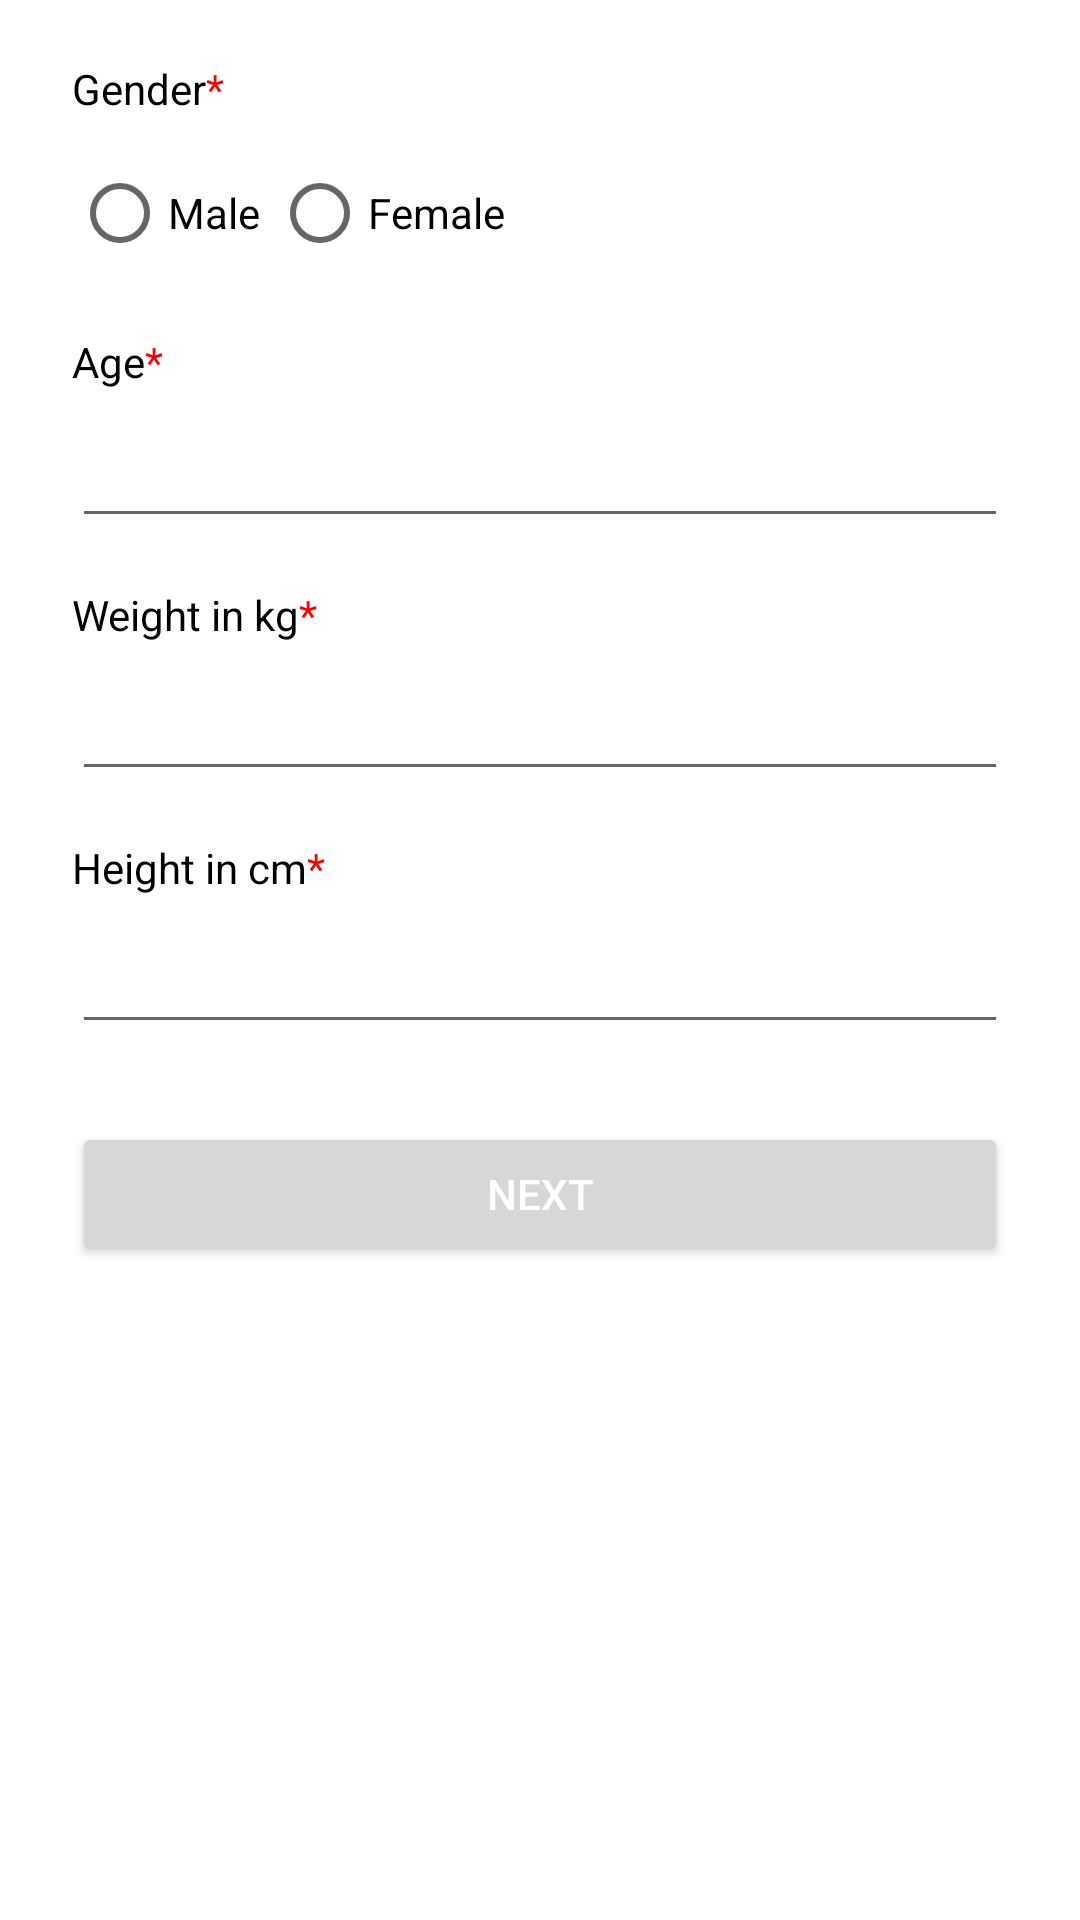

This screen was rendered from an Android layout file. Write that file and the resources it references.
<!-- AndroidManifest.xml: application theme Theme.Vitals -->
<!-- res/layout/fragment_general_info.xml -->
<?xml version="1.0" encoding="utf-8"?>
<ScrollView xmlns:android="http://schemas.android.com/apk/res/android"
    xmlns:app="http://schemas.android.com/apk/res-auto"
    xmlns:tools="http://schemas.android.com/tools"
    android:layout_width="match_parent"
    android:layout_height="match_parent"
    tools:context=".ui.GeneralInfo">

    <androidx.constraintlayout.widget.ConstraintLayout
        android:layout_width="match_parent"
        android:layout_height="match_parent">

        <TextView
            android:id="@+id/tv_age"
            android:layout_width="wrap_content"
            android:layout_height="wrap_content"
            android:layout_marginStart="24dp"
            android:layout_marginTop="16dp"
            android:text="@string/age"
            android:textColor="@android:color/black"
            app:layout_constraintStart_toStartOf="parent"
            app:layout_constraintTop_toBottomOf="@+id/radioGroup" />

        <EditText
            android:id="@+id/et_age"
            android:layout_width="0dp"
            android:layout_height="wrap_content"
            android:layout_marginStart="24dp"
            android:layout_marginTop="8dp"
            android:layout_marginEnd="24dp"
            android:ems="10"
            android:maxLength="2"
            android:inputType="number"
            app:layout_constraintEnd_toEndOf="parent"
            app:layout_constraintStart_toStartOf="parent"
            app:layout_constraintTop_toBottomOf="@+id/tv_age" />

        <TextView
            android:id="@+id/tv_gender"
            android:layout_width="wrap_content"
            android:layout_height="wrap_content"
            android:layout_marginStart="24dp"
            android:layout_marginTop="20dp"
            android:text="@string/gender"
            android:textColor="@android:color/black"
            app:layout_constraintStart_toStartOf="parent"
            app:layout_constraintTop_toTopOf="parent" />

        <RadioGroup
            android:id="@+id/radioGroup"
            android:layout_width="wrap_content"
            android:layout_height="wrap_content"
            android:layout_marginStart="24dp"
            android:layout_marginTop="8dp"
            android:orientation="horizontal"
            app:layout_constraintStart_toStartOf="parent"
            app:layout_constraintTop_toBottomOf="@+id/tv_gender">

            <RadioButton
                android:id="@+id/rb_male"
                android:layout_width="match_parent"
                android:layout_height="wrap_content"
                android:text="@string/male" />

            <RadioButton
                android:id="@+id/rb_female"
                android:layout_width="match_parent"
                android:layout_height="wrap_content"
                android:layout_marginLeft="4dp"
                android:text="@string/female" />
        </RadioGroup>

        <TextView
            android:id="@+id/tv_weight"
            android:layout_width="wrap_content"
            android:layout_height="wrap_content"
            android:layout_marginStart="24dp"
            android:layout_marginTop="16dp"
            android:text="@string/weight"
            android:textColor="@android:color/black"
            app:layout_constraintStart_toStartOf="parent"
            app:layout_constraintTop_toBottomOf="@+id/et_age" />

        <EditText
            android:id="@+id/et_weight"
            android:layout_width="0dp"
            android:layout_height="wrap_content"
            android:layout_marginStart="24dp"
            android:layout_marginTop="8dp"
            android:layout_marginEnd="24dp"
            android:ems="10"
            android:inputType="number"
            android:maxLength="3"
            app:layout_constraintEnd_toEndOf="parent"
            app:layout_constraintStart_toStartOf="parent"
            app:layout_constraintTop_toBottomOf="@+id/tv_weight" />

        <TextView
            android:id="@+id/tv_height"
            android:layout_width="wrap_content"
            android:layout_height="wrap_content"
            android:layout_marginStart="24dp"
            android:layout_marginTop="16dp"
            android:text="@string/height"
            android:textColor="@android:color/black"
            app:layout_constraintStart_toStartOf="parent"
            app:layout_constraintTop_toBottomOf="@+id/et_weight" />

        <EditText
            android:id="@+id/et_height"
            android:layout_width="0dp"
            android:layout_height="wrap_content"
            android:layout_marginStart="24dp"
            android:layout_marginTop="8dp"
            android:layout_marginEnd="24dp"
            android:maxLength="3"
            android:ems="10"
            android:inputType="number"
            app:layout_constraintEnd_toEndOf="parent"
            app:layout_constraintStart_toStartOf="parent"
            app:layout_constraintTop_toBottomOf="@+id/tv_height" />

        <Button
            android:id="@+id/btn_general_step"
            android:layout_width="0dp"
            android:layout_height="wrap_content"
            android:layout_marginTop="26dp"
            android:text="@string/next_btn"
            android:textColor="@color/white"
            app:layout_constraintEnd_toEndOf="@+id/et_height"
            app:layout_constraintHorizontal_bias="0.0"
            app:layout_constraintStart_toStartOf="@+id/et_height"
            app:layout_constraintTop_toBottomOf="@+id/tv_required_warning" />

        <TextView
            android:id="@+id/tv_required_warning"
            android:layout_width="wrap_content"
            android:layout_height="wrap_content"
            android:layout_marginStart="24dp"
            android:layout_marginTop="16dp"
            android:text="@string/all_fields_required"
            android:textColor="@android:color/holo_red_dark"
            android:visibility="gone"
            app:layout_constraintStart_toStartOf="parent"
            app:layout_constraintTop_toBottomOf="@+id/et_height" />
    </androidx.constraintlayout.widget.ConstraintLayout>
</ScrollView>
<!-- resources referenced by this layout -->
<resources>
  <string name="age">Age<font color="#FF0000">*</font></string>
  <string name="all_fields_required">All fields are required</string>
  <string name="female">Female</string>
  <string name="gender">Gender<font color="#FF0000">*</font></string>
  <string name="height">Height in cm<font color="#FF0000">*</font></string>
  <string name="male">Male</string>
  <string name="next_btn">Next</string>
  <string name="weight">Weight in kg<font color="#FF0000">*</font></string>
  <style name="Theme.Vitals" parent="Theme.MaterialComponents.DayNight.DarkActionBar">
          
          <item name="colorPrimary">@color/purple_500</item>
          <item name="colorPrimaryVariant">@color/purple_700</item>
          <item name="colorOnPrimary">@color/white</item>
          
          <item name="colorSecondary">@color/teal_200</item>
          <item name="colorSecondaryVariant">@color/teal_700</item>
          <item name="colorOnSecondary">@color/black</item>
          
          <item name="android:statusBarColor" tools:targetApi="l">?attr/colorPrimaryVariant</item>
          
      </style>
  <!-- not gathered from this repository: default colours our renderer supplied (Android Studio template values) -->
  <color name="purple_500">#FF6200EE</color>
  <color name="purple_700">#FF3700B3</color>
  <color name="teal_200">#FF03DAC5</color>
  <color name="teal_700">#FF018786</color>
  <color name="black">#FF000000</color>
  <color name="white">#FFFFFFFF</color>
</resources>
